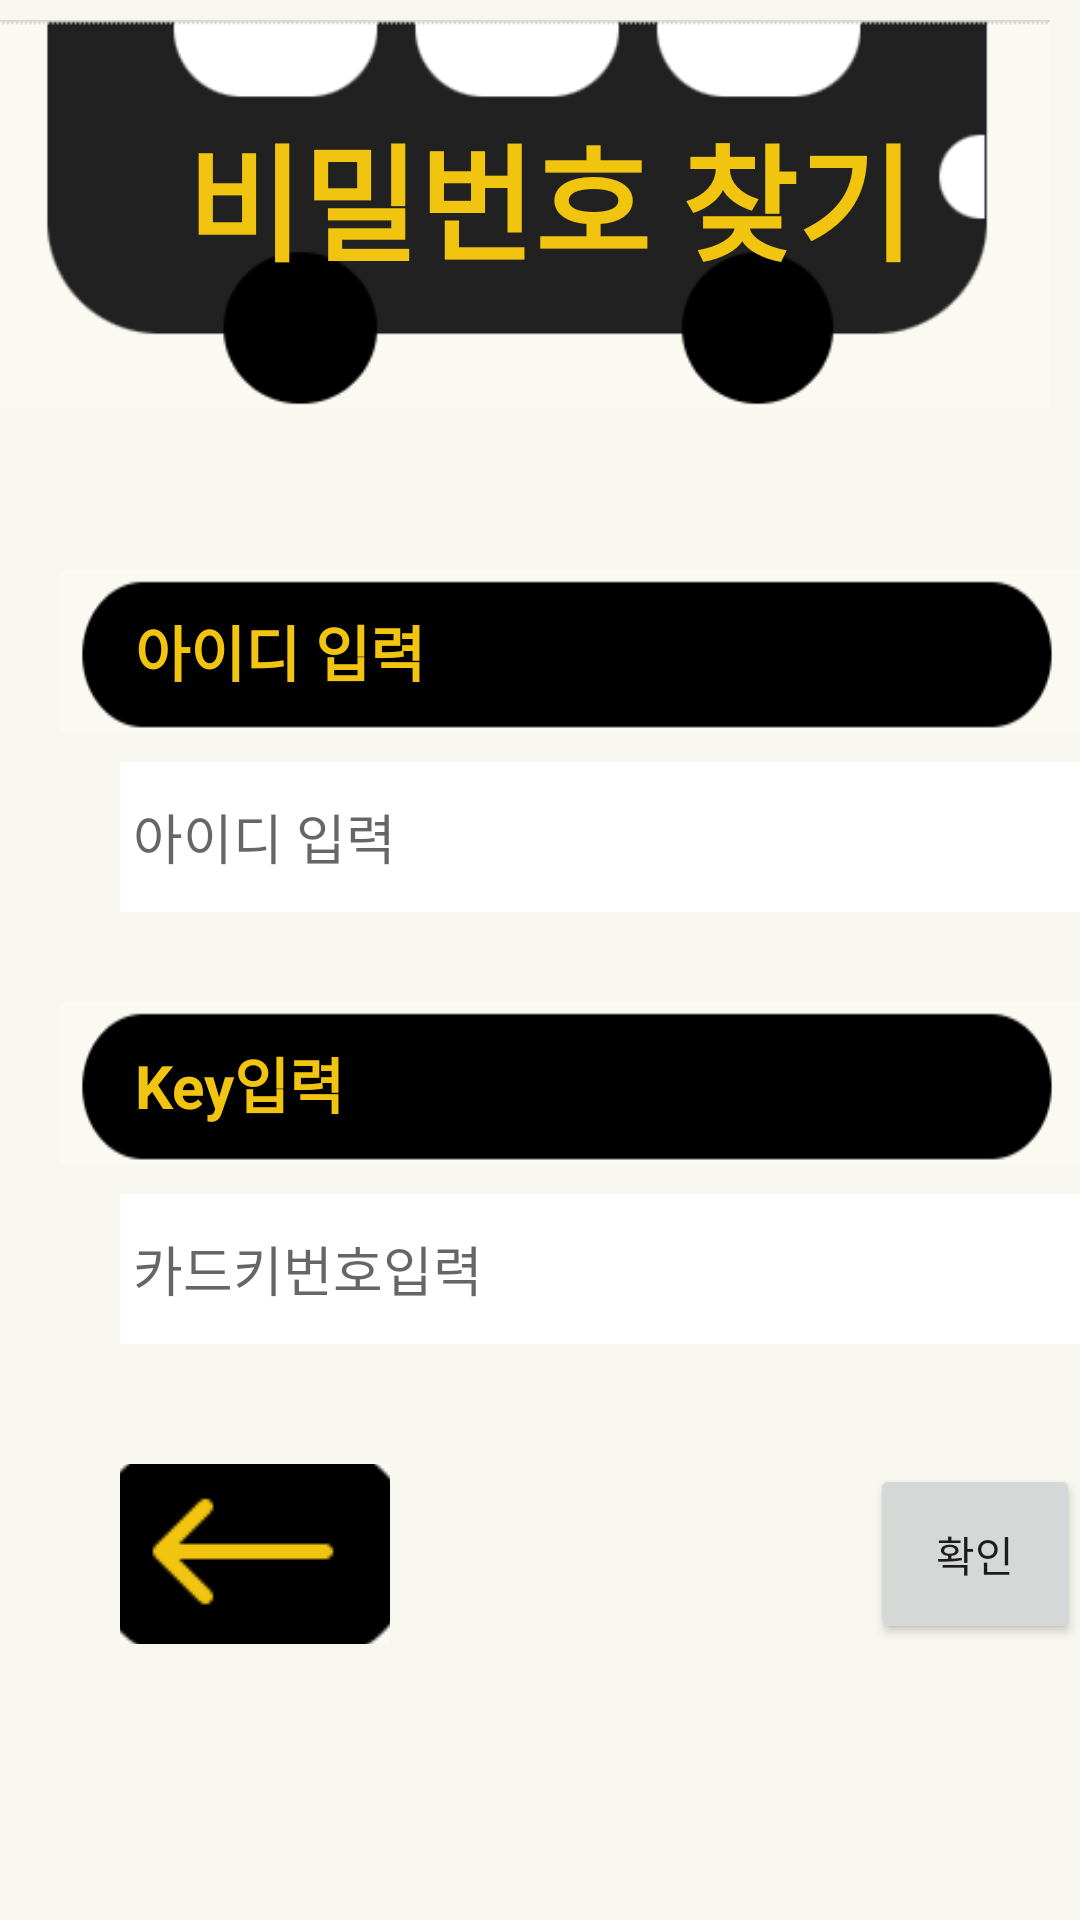

This screen was rendered from an Android layout file. Write that file and the resources it references.
<!-- AndroidManifest.xml: application theme Theme.BeeBus -->
<!-- res/layout/activity_find_passward.xml -->
<?xml version="1.0" encoding="utf-8"?>
<LinearLayout xmlns:android="http://schemas.android.com/apk/res/android"
    xmlns:app="http://schemas.android.com/apk/res-auto"
    xmlns:tools="http://schemas.android.com/tools"
    android:layout_width="match_parent"
    android:layout_height="match_parent"
    android:background="#40ECE6CC"
    android:orientation="vertical"
    tools:context="org.techtown.beebus.findPassward">

    <RelativeLayout
        android:layout_width="match_parent"
        android:layout_height="match_parent"
        android:layout_weight="3">

        <ImageView
            android:id="@+id/imageView13"
            android:layout_width="389dp"
            android:layout_height="wrap_content"
            android:layout_alignParentTop="true"
            android:layout_alignParentEnd="true"
            android:layout_marginTop="-15dp"
            android:layout_marginEnd="10dp"
            app:srcCompat="@drawable/register1" />

        <TextView
            android:id="@+id/textView21"
            android:layout_width="306dp"
            android:layout_height="wrap_content"
            android:layout_alignStart="@+id/imageView13"
            android:layout_alignEnd="@+id/imageView13"
            android:layout_alignParentTop="true"
            android:layout_marginStart="62dp"
            android:layout_marginTop="35dp"
            android:layout_marginEnd="21dp"
            android:text="비밀번호 찾기"
            android:textColor="#F1C40F"
            android:textSize="42sp"
            android:textStyle="bold" />
    </RelativeLayout>

    <ScrollView
        android:layout_width="match_parent"
        android:layout_height="match_parent"
        android:layout_weight="1">

        <RelativeLayout
            android:layout_width="match_parent"
            android:layout_height="match_parent"
            android:visibility="visible">

            <EditText
                android:id="@+id/et_key"
                android:layout_width="330dp"
                android:layout_height="50dp"
                android:layout_below="@+id/ia2"
                android:layout_alignParentStart="true"
                android:layout_marginStart="40dp"
                android:layout_marginTop="10dp"
                android:background="#FFFFFF"
                android:ems="10"
                android:hint=" 카드키번호입력"
                android:inputType="textPassword" />

            <EditText
                android:id="@+id/et_id"
                android:layout_width="330dp"
                android:layout_height="50dp"
                android:layout_below="@+id/ed_key"
                android:layout_alignParentStart="true"
                android:layout_marginStart="40dp"
                android:layout_marginTop="10dp"
                android:background="#FFFFFF"
                android:ems="10"
                android:hint=" 아이디 입력"
                android:inputType="textPersonName" />

            <TextView
                android:id="@+id/ia2"
                android:layout_width="374dp"
                android:layout_height="54dp"
                android:layout_below="@+id/et_id"
                android:layout_alignParentStart="true"
                android:layout_marginStart="20dp"
                android:layout_marginTop="30dp"
                android:background="@drawable/register2"
                android:gravity="center|start"
                android:text="     Key입력"
                android:textColor="#F1C40F"
                android:textSize="20sp"
                android:textStyle="bold" />

            <TextView
                android:id="@+id/ed_key"
                android:layout_width="374dp"
                android:layout_height="54dp"
                android:layout_alignParentStart="true"
                android:layout_alignParentTop="true"
                android:layout_marginStart="20dp"
                android:layout_marginTop="30dp"
                android:background="@drawable/register2"
                android:gravity="center|start"
                android:text="     아이디 입력"
                android:textColor="#F1C40F"
                android:textSize="20sp"
                android:textStyle="bold" />

            <ImageButton
                android:id="@+id/imageButton3"
                android:layout_width="90dp"
                android:layout_height="60dp"
                android:layout_below="@+id/et_key"
                android:layout_alignParentStart="true"
                android:layout_alignParentBottom="true"
                android:layout_marginStart="40dp"
                android:layout_marginTop="30dp"
                android:layout_marginBottom="10dp"
                app:srcCompat="@drawable/back" />

            <Button
                android:id="@+id/okbtn"
                android:layout_width="90dp"
                android:layout_height="60dp"
                android:layout_below="@+id/et_key"
                android:layout_alignParentStart="true"
                android:layout_alignParentBottom="true"
                android:layout_marginStart="290dp"
                android:layout_marginTop="30dp"
                android:layout_marginBottom="10dp"
                android:onClick="onseta"
                android:text="확인"
                app:srcCompat="@drawable/back" />

        </RelativeLayout>
    </ScrollView>

</LinearLayout>
<!-- resources referenced by this layout -->
<resources>
  <!-- drawable back: png bitmap (drawable, 1617 bytes) -->
  <!-- drawable register1: png bitmap (drawable, 5685 bytes) -->
  <!-- drawable register2: png bitmap (drawable, 1530 bytes) -->
  <style name="Theme.BeeBus" parent="Theme.AppCompat.Light">
          
          <item name="windowNoTitle">true</item>
  
          <item name="android:windowFullscreen">true</item>
  
          <item name="colorPrimary">@color/purple_500</item>
          <item name="colorPrimaryVariant">@color/purple_700</item>
          <item name="colorOnPrimary">@color/white</item>
          
          <item name="colorSecondary">@color/teal_200</item>
          <item name="colorSecondaryVariant">@color/teal_700</item>
          <item name="colorOnSecondary">@color/black</item>
          
          <item name="android:statusBarColor" tools:targetApi="l">?attr/colorPrimaryVariant</item>
          
      </style>
  <!-- not gathered from this repository: default colours our renderer supplied (Android Studio template values) -->
  <color name="purple_500">#FF6200EE</color>
  <color name="purple_700">#FF3700B3</color>
  <color name="teal_200">#FF03DAC5</color>
  <color name="teal_700">#FF018786</color>
  <color name="black">#FF000000</color>
  <color name="white">#FFFFFFFF</color>
</resources>
